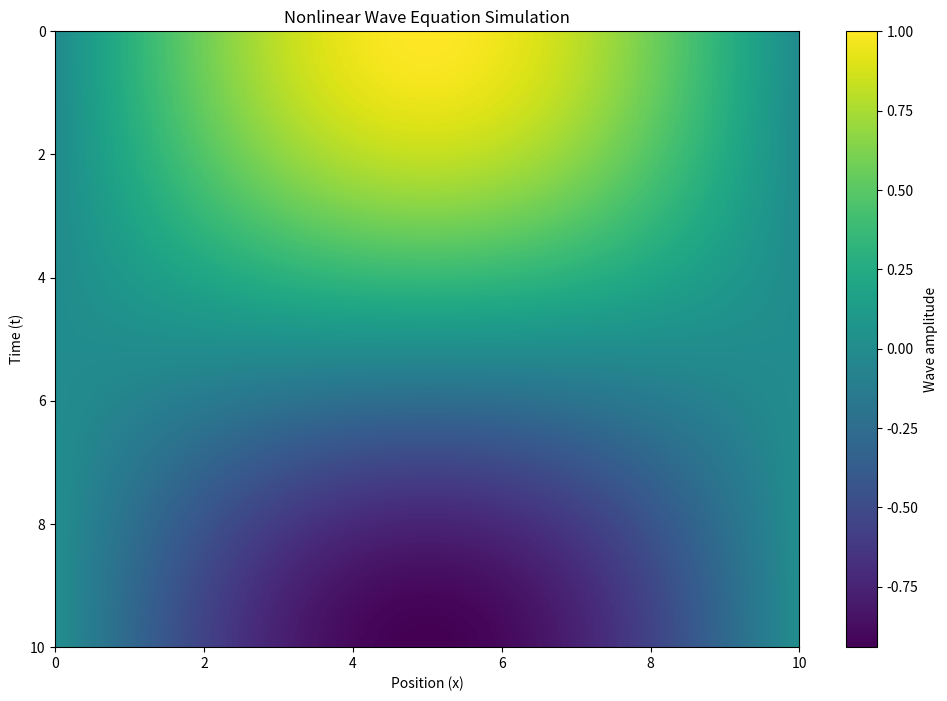

Recreate this plot in Python.
import numpy as np
import matplotlib.pyplot as plt

def wave_eq_fdm(c, k, L, T, dx, dt):
    # Constants and setup
    x = np.arange(0, L+dx, dx)
    t = np.arange(0, T+dt, dt)
    r = c * dt / dx
    r_squared = r**2
    
    # Initialize the solution matrix
    u = np.zeros((len(t), len(x)))
    
    # Initial conditions
    u[0, :] = np.sin(np.pi * x / L)  # Initial displacement
    u[1, :] = u[0, :]  # Assuming initial velocity is zero
    
    # Finite difference solution
    for n in range(1, len(t) - 1):
        for j in range(1, len(x) - 1):
            u[n+1, j] = (2 * u[n, j] - u[n-1, j] +
                         r_squared * (u[n, j+1] - 2 * u[n, j] + u[n, j-1]) +
                         dt**2 * k * u[n, j]**2)  # Nonlinear term k*u^2

        # Boundary conditions
        u[n+1, 0] = 0  # Dirichlet BC
        u[n+1, -1] = 0  # Dirichlet BC

    return x, t, u

# Parameters
c = 1.0    # Wave speed
k = 0.01   # Nonlinear coefficient
L = 10     # Length of the domain
T = 10     # Total time
dx = 0.1   # Spatial step size
dt = 0.005 # Time step size (CFL condition: dt <= dx/c)

# Run the simulation
x, t, u = wave_eq_fdm(c, k, L, T, dx, dt)

# Plot results
plt.figure(figsize=(12, 8))
plt.imshow(u, aspect='auto', extent=[0, L, T, 0], cmap='viridis')
plt.colorbar(label='Wave amplitude')
plt.xlabel('Position (x)')
plt.ylabel('Time (t)')
plt.title('Nonlinear Wave Equation Simulation')
plt.show()